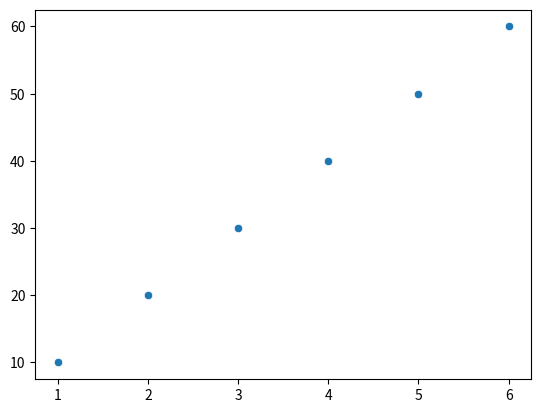

Python code for this plot:
import seaborn as sns
import matplotlib.pyplot as plt

x = [1,2,3,4,5,6]
y = [10,20,30,40,50,60]


sns.scatterplot(x=x,y=y)

plt.show()

